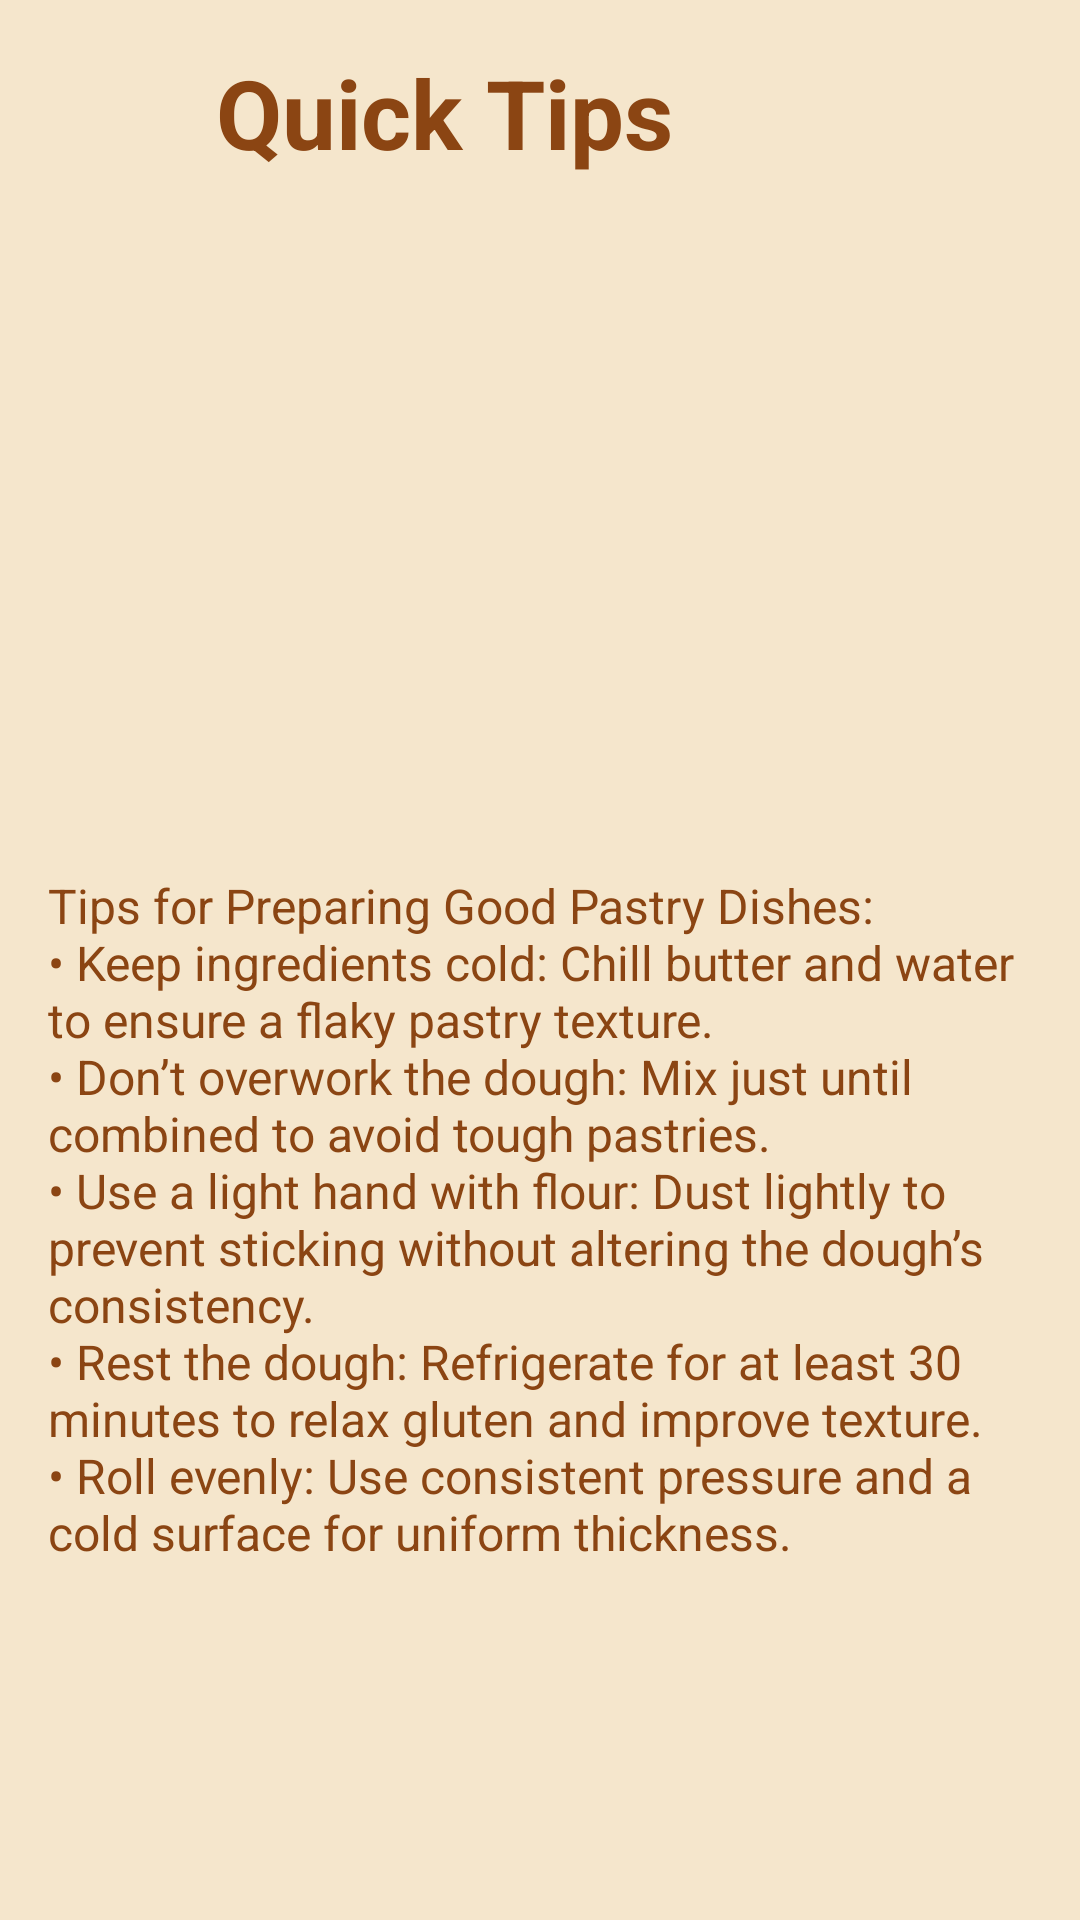

Produce the Android XML layout that renders to this screen, including the resource entries it uses.
<!-- AndroidManifest.xml: application theme Theme.CookingMagic -->
<!-- res/layout/activity_tip_one.xml -->
<?xml version="1.0" encoding="utf-8"?>
<androidx.constraintlayout.widget.ConstraintLayout
    xmlns:android="http://schemas.android.com/apk/res/android"
    xmlns:app="http://schemas.android.com/apk/res-auto"
    xmlns:tools="http://schemas.android.com/tools"
    android:id="@+id/main"
    android:layout_width="match_parent"
    android:layout_height="match_parent"
    android:background="#F5E6CC"
    tools:context=".Activities.TipOneActivity">

    
    <ImageView
        android:id="@+id/backButton"
        android:layout_width="40dp"
        android:layout_height="40dp"
        android:layout_marginStart="16dp"
        android:layout_marginTop="16dp"
        android:src="@drawable/back"
        android:contentDescription="Back"
        app:tint="#FF8C00"
        app:layout_constraintStart_toStartOf="parent"
        app:layout_constraintTop_toTopOf="parent" />

    
    <TextView
        android:id="@+id/tipTitleTextView"
        android:layout_width="0dp"
        android:layout_height="wrap_content"
        android:layout_marginStart="16dp"
        android:layout_marginTop="16dp"
        android:layout_marginEnd="16dp"
        android:text="@string/quick_tips"
        android:textColor="#8B4513"
        android:textSize="32sp"
        android:textStyle="bold"
        android:maxLines="2"
        android:ellipsize="end"
        app:layout_constraintStart_toEndOf="@id/backButton"
        app:layout_constraintEnd_toEndOf="parent"
        app:layout_constraintTop_toTopOf="parent" />

    
    <ImageView
        android:id="@+id/tipImageView"
        android:layout_width="0dp"
        android:layout_height="200dp"
        android:layout_marginStart="16dp"
        android:layout_marginTop="16dp"
        android:layout_marginEnd="16dp"
        android:scaleType="centerCrop"
        android:src="@drawable/tip_one"
        android:contentDescription="Tip Image"
        app:layout_constraintStart_toStartOf="parent"
        app:layout_constraintEnd_toEndOf="parent"
        app:layout_constraintTop_toBottomOf="@id/tipTitleTextView" />

    
    <TextView
        android:id="@+id/pastryTipsTextView"
        android:layout_width="0dp"
        android:layout_height="wrap_content"
        android:layout_marginStart="16dp"
        android:layout_marginTop="16dp"
        android:layout_marginEnd="16dp"
        android:text="@string/tips_for_preparing_good_pastry_dishes_n_keep_ingredients_cold_chill_butter_and_water_to_ensure_a_flaky_pastry_texture_n_don_t_overwork_the_dough_mix_just_until_combined_to_avoid_tough_pastries_n_use_a_light_hand_with_flour_dust_lightly_to_prevent_sticking_without_altering_the_dough_s_consistency_n_rest_the_dough_refrigerate_for_at_least_30_minutes_to_relax_gluten_and_improve_texture_n_roll_evenly_use_consistent_pressure_and_a_cold_surface_for_uniform_thickness"
        android:textColor="#8B4513"
        android:textSize="16sp"
        app:layout_constraintStart_toStartOf="parent"
        app:layout_constraintEnd_toEndOf="parent"
        app:layout_constraintTop_toBottomOf="@id/tipImageView" />

    


</androidx.constraintlayout.widget.ConstraintLayout>
<!-- resources referenced by this layout -->
<resources>
  <string name="quick_tips">Quick Tips</string>
  <string name="tips_for_preparing_good_pastry_dishes_n_keep_ingredients_cold_chill_butter_and_water_to_ensure_a_flaky_pastry_texture_n_don_t_overwork_the_dough_mix_just_until_combined_to_avoid_tough_pastries_n_use_a_light_hand_with_flour_dust_lightly_to_prevent_sticking_without_altering_the_dough_s_consistency_n_rest_the_dough_refrigerate_for_at_least_30_minutes_to_relax_gluten_and_improve_texture_n_roll_evenly_use_consistent_pressure_and_a_cold_surface_for_uniform_thickness">Tips for Preparing Good Pastry Dishes:\n• Keep ingredients cold: Chill butter and water to ensure a flaky pastry texture.\n• Don’t overwork the dough: Mix just until combined to avoid tough pastries.\n• Use a light hand with flour: Dust lightly to prevent sticking without altering the dough’s consistency.\n• Rest the dough: Refrigerate for at least 30 minutes to relax gluten and improve texture.\n• Roll evenly: Use consistent pressure and a cold surface for uniform thickness.</string>
  <style name="Theme.CookingMagic" parent="Base.Theme.CookingMagic" />
  <style name="Base.Theme.CookingMagic" parent="Theme.Material3.DayNight.NoActionBar">
          
          
      </style>
</resources>
